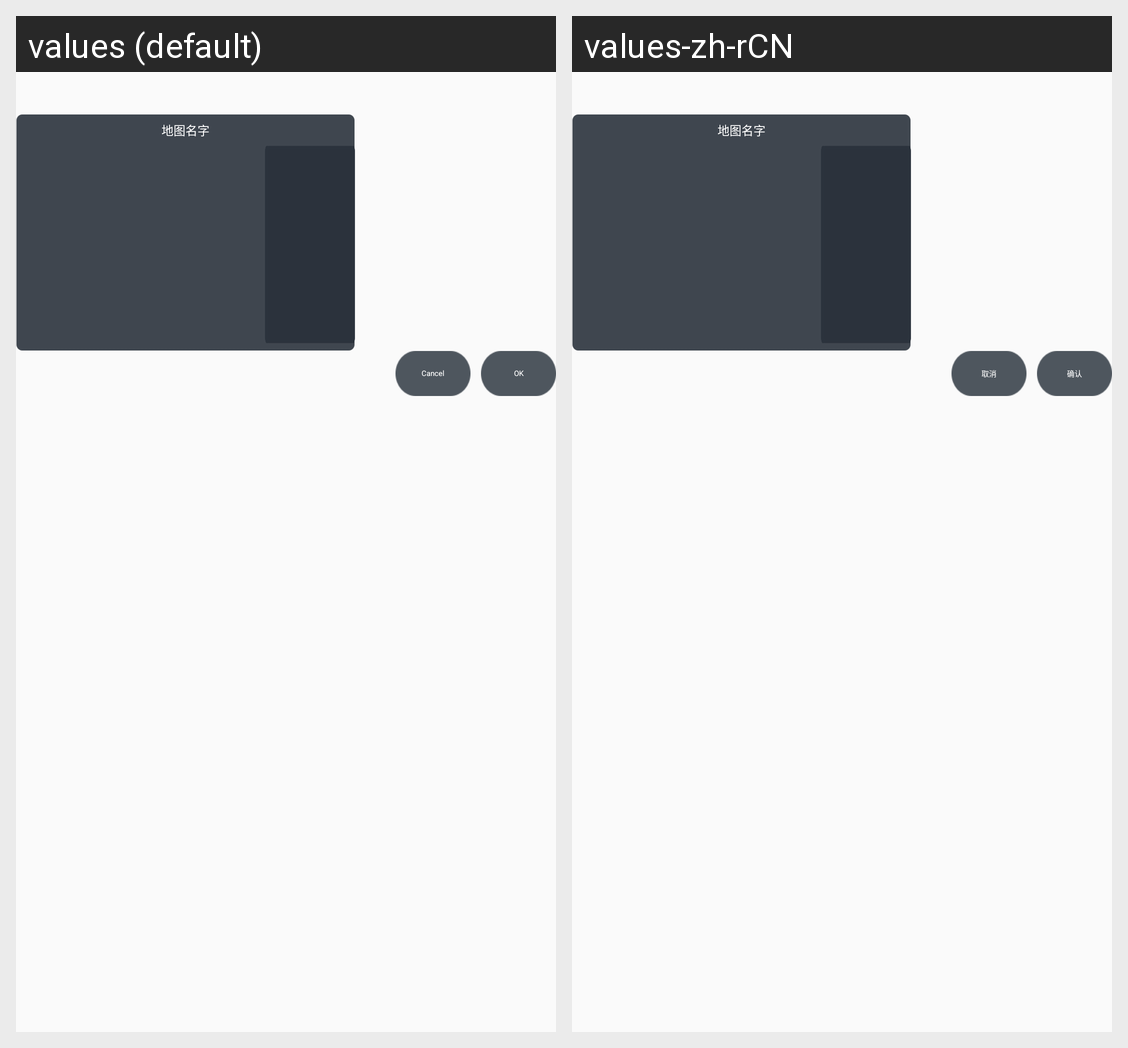

Strings drawn on this Android screen and how each of the app's shown locales translates them:
Android screen res/layout/dialog_select_task.xml rendered under 2 locales, left to right: values (default), values-zh-rCN. Device: Nexus 5 (rendered at 1080×1920; each locale shown at half size, 540×960, under a caption strip naming it); theme AppTheme.
Strings drawn on this screen, with the default value and each locale's value (text and hints the layout hard-codes, and strings that could not be matched under every locale, appear in the picture but are not listed):

all_cancel
  values: Cancel
  values-zh-rCN: 取消

all_ok
  values: OK
  values-zh-rCN: 确认
